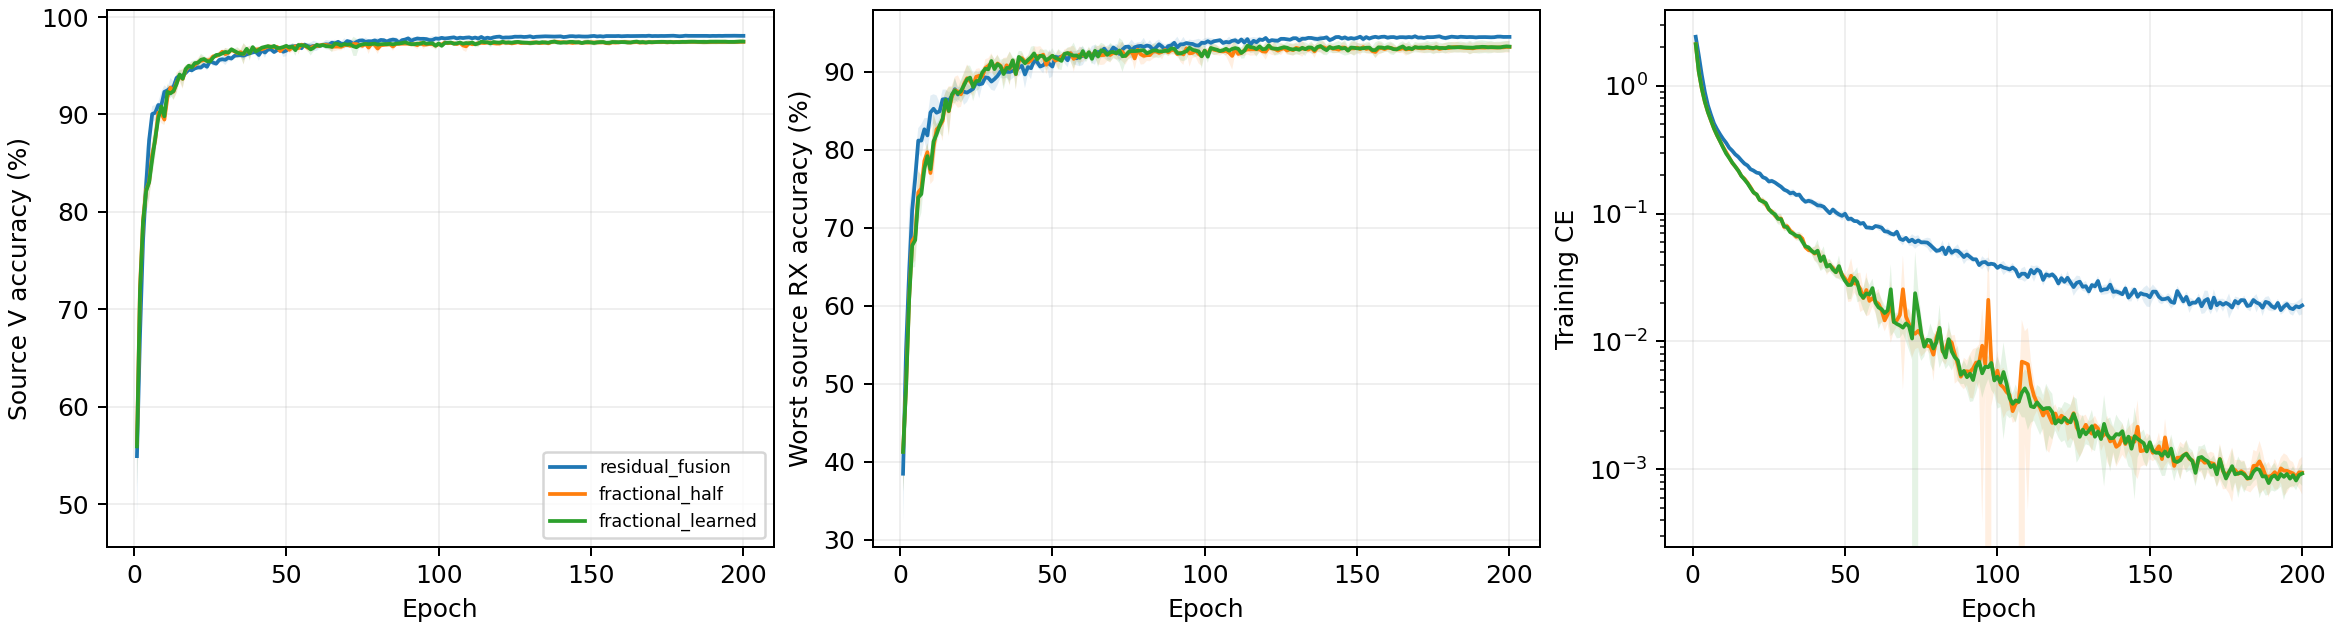

Source data for this figure (header and first rows):
V, V_CE, elapsed_seconds, epoch, gradient_norm, learning_rate, seed, train_CE, variant, worst_RX
0.5921, 1.427, 6.02, 1, 5.287, 0.0002, 2026092701, 2.393, residual_fusion, 0.4246
0.697, 1.001, 5.402, 2, 3.772, 0.0002, 2026092701, 1.701, residual_fusion, 0.5974
0.8263, 0.6231, 5.489, 3, 3.806, 0.0002, 2026092701, 1.189, residual_fusion, 0.7456
0.8706, 0.4388, 5.583, 4, 4.738, 0.0001999, 2026092701, 0.8676, residual_fusion, 0.7613
0.8716, 0.405, 5.605, 5, 4.744, 0.0001998, 2026092701, 0.6664, residual_fusion, 0.7783
0.9033, 0.3318, 5.692, 6, 5.249, 0.0001997, 2026092701, 0.5696, residual_fusion, 0.8213
0.9034, 0.321, 5.762, 7, 4.113, 0.0001996, 2026092701, 0.4938, residual_fusion, 0.8241
0.9063, 0.3067, 5.715, 8, 3.635, 0.0001994, 2026092701, 0.4352, residual_fusion, 0.8241
0.9121, 0.3034, 5.609, 9, 3.709, 0.0001992, 2026092701, 0.3966, residual_fusion, 0.827
0.9175, 0.2737, 5.669, 10, 3.674, 0.000199, 2026092701, 0.3729, residual_fusion, 0.8506
0.9227, 0.2532, 5.756, 11, 3.843, 0.0001988, 2026092701, 0.3568, residual_fusion, 0.8587
0.9329, 0.2402, 5.726, 12, 3.154, 0.0001985, 2026092701, 0.3225, residual_fusion, 0.8552
0.9272, 0.2271, 5.709, 13, 3.037, 0.0001982, 2026092701, 0.3022, residual_fusion, 0.8502
0.9347, 0.2265, 5.671, 14, 2.829, 0.0001979, 2026092701, 0.2886, residual_fusion, 0.8559
0.9381, 0.2107, 5.717, 15, 3.357, 0.0001976, 2026092701, 0.2788, residual_fusion, 0.8672
0.9372, 0.2046, 5.73, 16, 2.937, 0.0001973, 2026092701, 0.2659, residual_fusion, 0.868
0.9398, 0.2066, 5.728, 17, 2.742, 0.0001969, 2026092701, 0.2453, residual_fusion, 0.8624
0.9466, 0.1833, 5.656, 18, 2.566, 0.0001965, 2026092701, 0.2234, residual_fusion, 0.8794
0.9472, 0.1853, 5.758, 19, 2.873, 0.000196, 2026092701, 0.2245, residual_fusion, 0.8744
0.9491, 0.1775, 5.8, 20, 2.649, 0.0001956, 2026092701, 0.2116, residual_fusion, 0.8785
0.949, 0.1787, 5.776, 21, 2.89, 0.0001951, 2026092701, 0.2081, residual_fusion, 0.8713
0.9496, 0.1783, 5.801, 22, 2.93, 0.0001946, 2026092701, 0.2078, residual_fusion, 0.8843
0.9496, 0.1792, 5.757, 23, 2.176, 0.0001941, 2026092701, 0.1875, residual_fusion, 0.8709
0.9435, 0.1903, 5.768, 24, 2.335, 0.0001936, 2026092701, 0.1827, residual_fusion, 0.8769
0.9556, 0.1578, 5.752, 25, 2.492, 0.000193, 2026092701, 0.1754, residual_fusion, 0.8841
0.9555, 0.1551, 5.797, 26, 2.696, 0.0001924, 2026092701, 0.1828, residual_fusion, 0.8872
0.9499, 0.1667, 5.682, 27, 2.494, 0.0001918, 2026092701, 0.1749, residual_fusion, 0.8857
0.9528, 0.1643, 5.692, 28, 2.61, 0.0001912, 2026092701, 0.1688, residual_fusion, 0.8889
0.9584, 0.1466, 5.695, 29, 2.61, 0.0001905, 2026092701, 0.1709, residual_fusion, 0.8896
0.9596, 0.1422, 5.686, 30, 2.15, 0.0001899, 2026092701, 0.1556, residual_fusion, 0.8946
0.9616, 0.1355, 5.7, 31, 2.385, 0.0001892, 2026092701, 0.1499, residual_fusion, 0.9002
0.9592, 0.1395, 5.671, 32, 2.193, 0.0001884, 2026092701, 0.1379, residual_fusion, 0.9009
0.9613, 0.1378, 5.721, 33, 2.287, 0.0001877, 2026092701, 0.1432, residual_fusion, 0.9096
0.9594, 0.1394, 5.689, 34, 2.273, 0.0001869, 2026092701, 0.1423, residual_fusion, 0.9081
0.9595, 0.136, 5.658, 35, 2.215, 0.0001861, 2026092701, 0.1413, residual_fusion, 0.9057
0.9639, 0.129, 5.643, 36, 2.139, 0.0001853, 2026092701, 0.1283, residual_fusion, 0.9085
0.9645, 0.1251, 5.655, 37, 2.154, 0.0001845, 2026092701, 0.1267, residual_fusion, 0.9096
0.9606, 0.1461, 5.684, 38, 2.522, 0.0001837, 2026092701, 0.1305, residual_fusion, 0.8943
0.9637, 0.1257, 5.613, 39, 2.434, 0.0001828, 2026092701, 0.1316, residual_fusion, 0.9009
0.9678, 0.1186, 5.419, 40, 2.132, 0.0001819, 2026092701, 0.1165, residual_fusion, 0.9131
0.9664, 0.1204, 5.726, 41, 2.369, 0.000181, 2026092701, 0.1263, residual_fusion, 0.913
0.964, 0.139, 5.659, 42, 2.283, 0.0001801, 2026092701, 0.1156, residual_fusion, 0.9022
0.9558, 0.1561, 5.64, 43, 2.112, 0.0001791, 2026092701, 0.1188, residual_fusion, 0.8889
0.9659, 0.1323, 5.643, 44, 2.14, 0.0001782, 2026092701, 0.1072, residual_fusion, 0.9152
0.9666, 0.1278, 5.679, 45, 1.871, 0.0001772, 2026092701, 0.1005, residual_fusion, 0.9104
0.9628, 0.1324, 5.653, 46, 2.221, 0.0001762, 2026092701, 0.109, residual_fusion, 0.913
0.9666, 0.1195, 5.677, 47, 2.145, 0.0001751, 2026092701, 0.1009, residual_fusion, 0.9222
0.9666, 0.1204, 5.644, 48, 2.204, 0.0001741, 2026092701, 0.1053, residual_fusion, 0.9146
0.9641, 0.128, 5.673, 49, 2.068, 0.000173, 2026092701, 0.1058, residual_fusion, 0.9115
0.9699, 0.1146, 5.614, 50, 2.028, 0.000172, 2026092701, 0.09913, residual_fusion, 0.9204
0.9707, 0.1145, 5.65, 51, 1.812, 0.0001709, 2026092701, 0.08937, residual_fusion, 0.9196
0.9693, 0.1169, 5.696, 52, 1.915, 0.0001697, 2026092701, 0.08524, residual_fusion, 0.9198
0.9714, 0.1106, 5.607, 53, 2.012, 0.0001686, 2026092701, 0.08749, residual_fusion, 0.9231
0.9715, 0.1082, 5.643, 54, 2.173, 0.0001675, 2026092701, 0.09049, residual_fusion, 0.9233
0.965, 0.1317, 5.639, 55, 2.077, 0.0001663, 2026092701, 0.08611, residual_fusion, 0.9102
0.9705, 0.1099, 5.707, 56, 2.086, 0.0001651, 2026092701, 0.08437, residual_fusion, 0.9246
0.9668, 0.1297, 5.688, 57, 1.894, 0.0001639, 2026092701, 0.07632, residual_fusion, 0.9102
0.9727, 0.1129, 5.653, 58, 2.101, 0.0001627, 2026092701, 0.0779, residual_fusion, 0.9263
0.9719, 0.1122, 5.667, 59, 1.935, 0.0001615, 2026092701, 0.08049, residual_fusion, 0.9239
0.9721, 0.1121, 5.662, 60, 2.211, 0.0001602, 2026092701, 0.08092, residual_fusion, 0.9324
... 2,340 more rows
